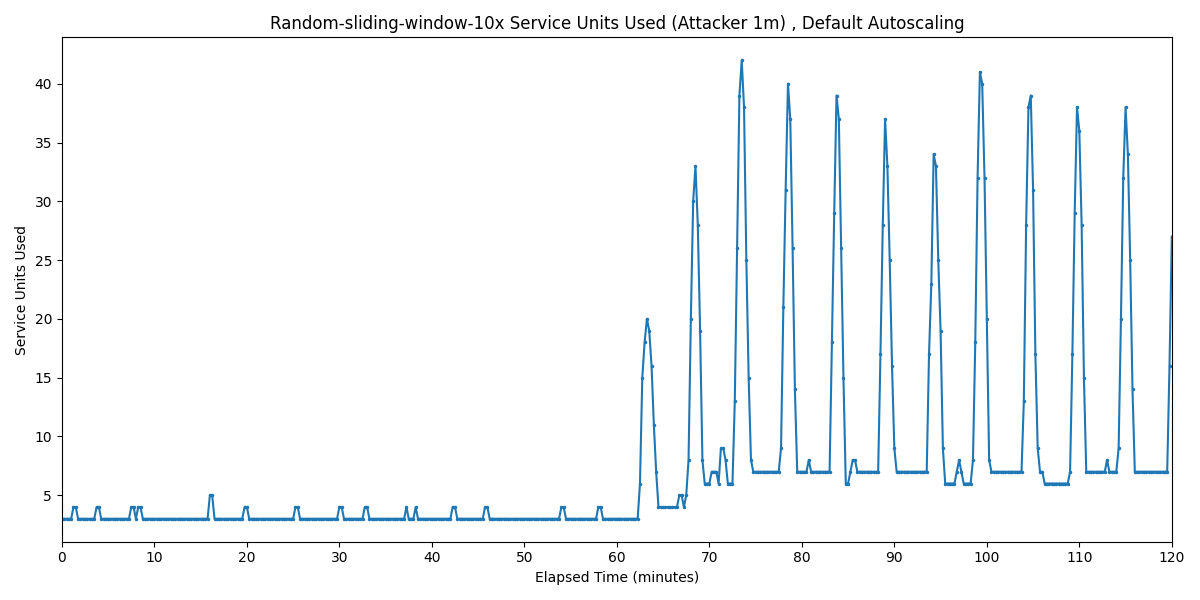

The file beside this chart, header and first rows:
Timestamp, Service Units Used
2025-03-31 13:43:08.977, 3
2025-03-31 13:43:23.977, 3
2025-03-31 13:43:38.977, 3
2025-03-31 13:43:53.977, 3
2025-03-31 13:44:08.977, 3
2025-03-31 13:44:23.977, 4
2025-03-31 13:44:38.977, 4
2025-03-31 13:44:53.977, 3
2025-03-31 13:45:08.977, 3
2025-03-31 13:45:23.977, 3
2025-03-31 13:45:38.977, 3
2025-03-31 13:45:53.977, 3
2025-03-31 13:46:08.977, 3
2025-03-31 13:46:23.977, 3
2025-03-31 13:46:38.977, 3
2025-03-31 13:46:53.977, 4
2025-03-31 13:47:08.977, 4
2025-03-31 13:47:23.977, 3
2025-03-31 13:47:38.977, 3
2025-03-31 13:47:53.977, 3
2025-03-31 13:48:08.977, 3
2025-03-31 13:48:23.977, 3
2025-03-31 13:48:38.977, 3
2025-03-31 13:48:53.977, 3
2025-03-31 13:49:08.977, 3
2025-03-31 13:49:23.977, 3
2025-03-31 13:49:38.977, 3
2025-03-31 13:49:53.977, 3
2025-03-31 13:50:08.977, 3
2025-03-31 13:50:23.977, 3
2025-03-31 13:50:38.977, 4
2025-03-31 13:50:53.977, 4
2025-03-31 13:51:08.977, 3
2025-03-31 13:51:23.977, 4
2025-03-31 13:51:38.977, 4
2025-03-31 13:51:53.977, 3
2025-03-31 13:52:08.977, 3
2025-03-31 13:52:23.977, 3
2025-03-31 13:52:38.977, 3
2025-03-31 13:52:53.977, 3
2025-03-31 13:53:08.977, 3
2025-03-31 13:53:23.977, 3
2025-03-31 13:53:38.977, 3
2025-03-31 13:53:53.977, 3
2025-03-31 13:54:08.977, 3
2025-03-31 13:54:23.977, 3
2025-03-31 13:54:38.977, 3
2025-03-31 13:54:53.977, 3
2025-03-31 13:55:08.977, 3
2025-03-31 13:55:23.977, 3
2025-03-31 13:55:38.977, 3
2025-03-31 13:55:53.977, 3
2025-03-31 13:56:08.977, 3
2025-03-31 13:56:23.977, 3
2025-03-31 13:56:38.977, 3
2025-03-31 13:56:53.977, 3
2025-03-31 13:57:08.977, 3
2025-03-31 13:57:23.977, 3
2025-03-31 13:57:38.977, 3
2025-03-31 13:57:53.977, 3
... 421 more rows
